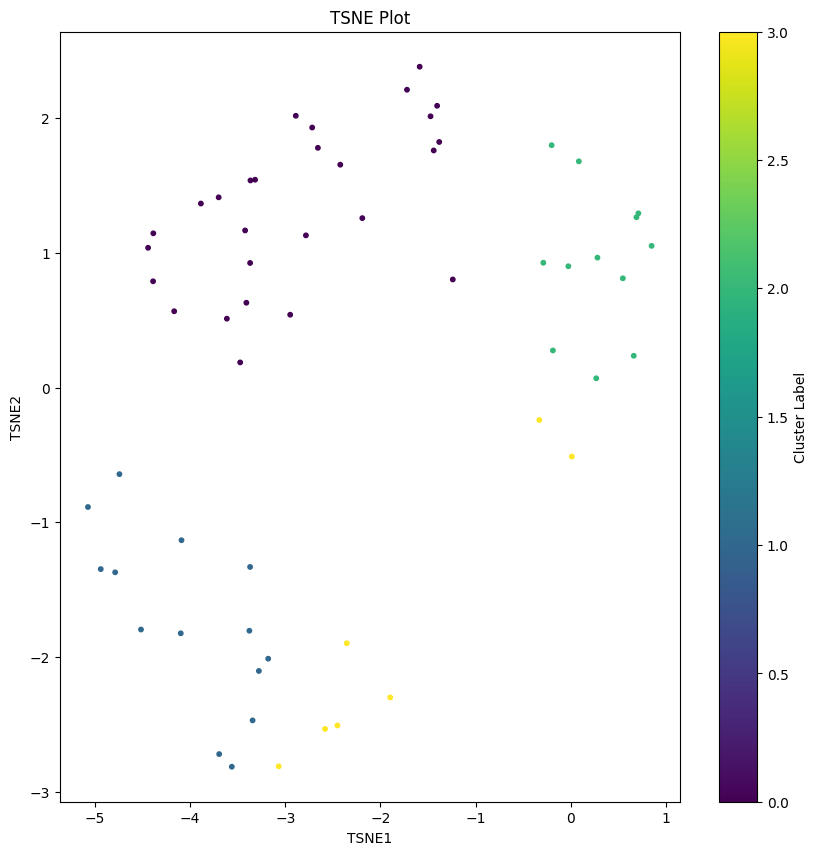

Data behind this chart, as committed beside it:
TSNE1, TSNE2
-5.075, -0.8866
-2.422, 1.653
-4.941, -1.347
-3.37, -1.331
-4.744, -0.6426
-3.615, 0.5107
-4.092, -1.133
-1.382, 1.822
-2.949, 0.5401
-2.354, -1.897
-0.1865, 0.2748
-3.475, 0.1862
-1.721, 2.209
-3.423, 1.165
-3.563, -2.813
-3.41, 0.6289
0.6918, 1.263
-3.18, -2.012
-3.378, -1.805
-2.582, -2.533
-0.2875, 0.9256
-2.658, 1.778
-2.718, 1.929
-2.89, 2.016
-3.701, 1.411
-3.069, -2.811
-3.695, -2.72
-4.789, -1.371
0.2817, 0.9635
-1.473, 2.012
-3.888, 1.365
-4.518, -1.796
-3.37, 0.924
0.01194, -0.5119
-4.099, -1.823
-0.3295, -0.2413
-1.404, 2.09
-3.318, 1.542
-2.453, -2.507
0.2691, 0.06842
0.6636, 0.2356
-3.367, 1.536
0.7122, 1.292
-0.02454, 0.8996
-1.239, 0.8016
0.8509, 1.051
-4.443, 1.037
-4.388, 1.144
-1.44, 1.759
-4.39, 0.7881
0.5487, 0.81
-3.278, -2.103
-3.344, -2.47
-4.169, 0.5658
-2.783, 1.129
-1.897, -2.299
-2.19, 1.257
-1.587, 2.38
0.086, 1.678
-0.2001, 1.798
